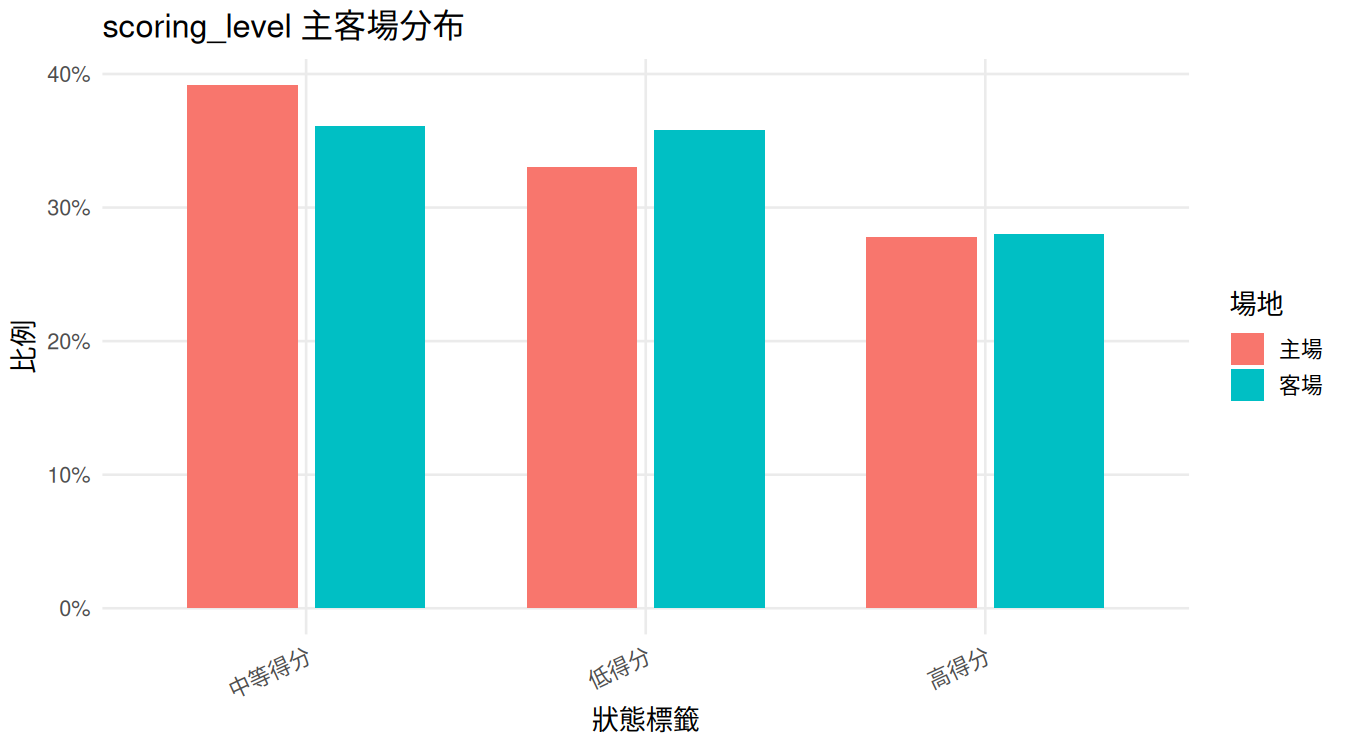

The table this chart was drawn from, first rows:
home_away_label, scoring_level, count, total, proportion
主場, 中等得分, 141, 360, 0.3917
主場, 低得分, 119, 360, 0.3306
主場, 高得分, 100, 360, 0.2778
客場, 中等得分, 130, 360, 0.3611
客場, 低得分, 129, 360, 0.3583
客場, 高得分, 101, 360, 0.2806
